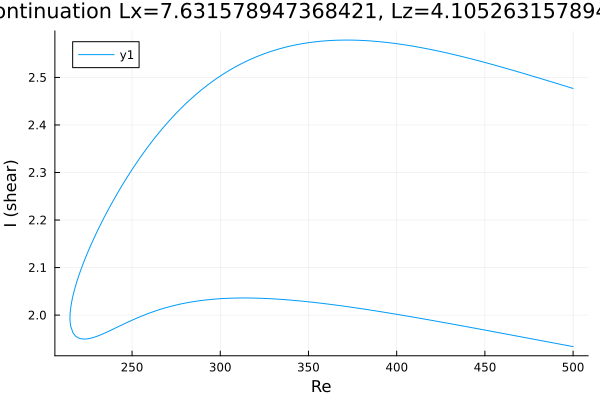

The file beside this chart, header and first rows:
Re, shear
500.0, 2.477
499.4, 2.477
498, 2.479
496.6, 2.481
495.2, 2.482
493.8, 2.484
492.4, 2.485
491, 2.487
489.5, 2.489
488.1, 2.49
486.7, 2.492
485.3, 2.493
483.9, 2.495
482.5, 2.497
481.1, 2.498
479.6, 2.5
478.2, 2.501
476.8, 2.503
475.4, 2.505
474, 2.506
472.6, 2.508
471.2, 2.509
469.7, 2.511
468.3, 2.512
466.9, 2.514
465.5, 2.515
464.1, 2.517
462.7, 2.518
461.3, 2.52
459.8, 2.521
458.4, 2.523
457, 2.524
455.6, 2.526
454.2, 2.527
452.8, 2.529
451.4, 2.53
449.9, 2.532
448.5, 2.533
447.1, 2.534
445.7, 2.536
444.3, 2.537
442.9, 2.538
441.5, 2.54
440, 2.541
438.6, 2.542
437.2, 2.544
435.8, 2.545
434.4, 2.546
433, 2.548
431.6, 2.549
430.1, 2.55
428.7, 2.551
427.3, 2.552
425.9, 2.554
424.5, 2.555
423.1, 2.556
421.7, 2.557
420.2, 2.558
418.8, 2.559
417.4, 2.56
... 415 more rows
